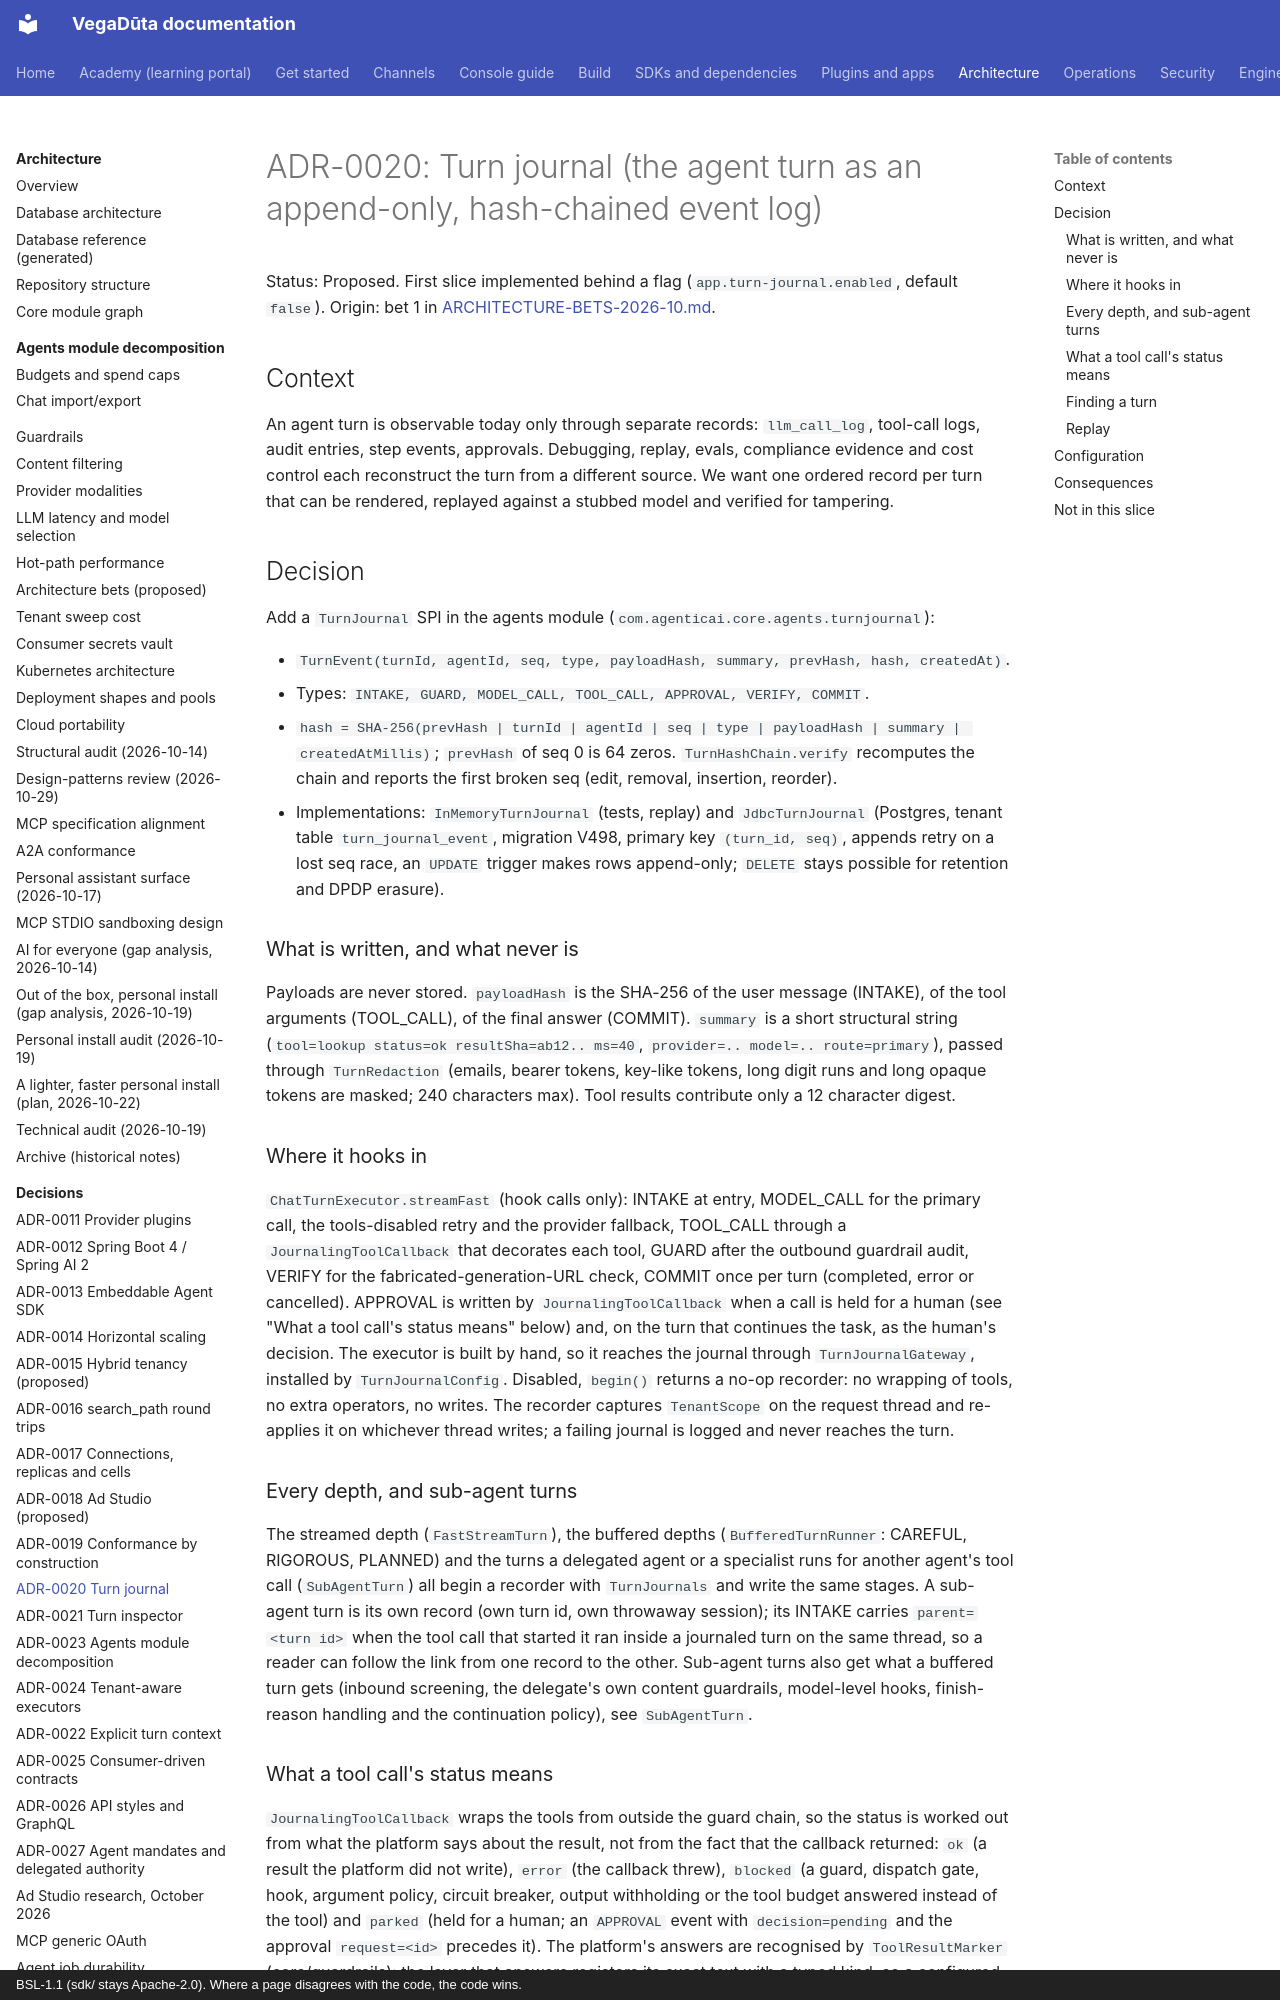

repository: CD-LC/vegaduta · page: architecture/ADR-0020-turn-journal/index.html · generator: mkdocs · copyright: BSL-1.1 (sdk/ stays Apache-2.0). Where a page disagrees with the code, the code wins.

# ADR-0020: Turn journal (the agent turn as an append-only, hash-chained event log)

Status: Proposed. First slice implemented behind a flag (`app.turn-journal.enabled`, default `false`).
Origin: bet 1 in [ARCHITECTURE-BETS-2026-10.md](ARCHITECTURE-BETS-2026-10.md).

## Context

An agent turn is observable today only through separate records: `llm_call_log`, tool-call logs, audit entries, step
events, approvals. Debugging, replay, evals, compliance evidence and cost control each reconstruct the turn from a
different source. We want one ordered record per turn that can be rendered, replayed against a stubbed model and
verified for tampering.

## Decision

Add a `TurnJournal` SPI in the agents module (`com.agenticai.core.agents.turnjournal`):

- `TurnEvent(turnId, agentId, seq, type, payloadHash, summary, prevHash, hash, createdAt)`.
- Types: `INTAKE, GUARD, MODEL_CALL, TOOL_CALL, APPROVAL, VERIFY, COMMIT`.
- `hash = SHA-256(prevHash | turnId | agentId | seq | type | payloadHash | summary | createdAtMillis)`; `prevHash` of seq 0
  is 64 zeros. `TurnHashChain.verify` recomputes the chain and reports the first broken seq (edit, removal, insertion,
  reorder).
- Implementations: `InMemoryTurnJournal` (tests, replay) and `JdbcTurnJournal` (Postgres, tenant table
  `turn_journal_event`, migration V498, primary key `(turn_id, seq)`, appends retry on a lost seq race, an `UPDATE` trigger
  makes rows append-only; `DELETE` stays possible for retention and DPDP erasure).

### What is written, and what never is

Payloads are never stored. `payloadHash` is the SHA-256 of the user message (INTAKE), of the tool arguments (TOOL_CALL),
of the final answer (COMMIT). `summary` is a short structural string (`tool=lookup status=ok resultSha=ab12.. ms=40`,
`provider=.. model=.. route=primary`), passed through `TurnRedaction` (emails, bearer tokens, key-like tokens, long digit
runs and long opaque tokens are masked; 240 characters max). Tool results contribute only a 12 character digest.

### Where it hooks in

`ChatTurnExecutor.streamFast` (hook calls only): INTAKE at entry, MODEL_CALL for the primary call, the tools-disabled retry
and the provider fallback, TOOL_CALL through a `JournalingToolCallback` that decorates each tool, GUARD after the outbound
guardrail audit, VERIFY for the fabricated-generation-URL check, COMMIT once per turn (completed, error or cancelled).
APPROVAL is written by `JournalingToolCallback` when a call is held for a human (see "What a tool call's status means" below)
and, on the turn that continues the task, as the human's decision. The executor is built by hand, so it reaches the
journal through `TurnJournalGateway`, installed by `TurnJournalConfig`. Disabled, `begin()` returns a no-op recorder:
no wrapping of tools, no extra operators, no writes. The recorder captures `TenantScope` on the request thread and
re-applies it on whichever thread writes; a failing journal is logged and never reaches the turn.

### Every depth, and sub-agent turns

The streamed depth (`FastStreamTurn`), the buffered depths (`BufferedTurnRunner`: CAREFUL, RIGOROUS, PLANNED) and the turns a
delegated agent or a specialist runs for another agent's tool call (`SubAgentTurn`) all begin a recorder with
`TurnJournals` and write the same stages. A sub-agent turn is its own record (own turn id, own throwaway session); its
INTAKE carries `parent=<turn id>` when the tool call that started it ran inside a journaled turn on the same thread, so a
reader can follow the link from one record to the other. Sub-agent turns also get what a buffered turn gets (inbound
screening, the delegate's own content guardrails, model-level hooks, finish-reason handling and the continuation policy),
see `SubAgentTurn`.
